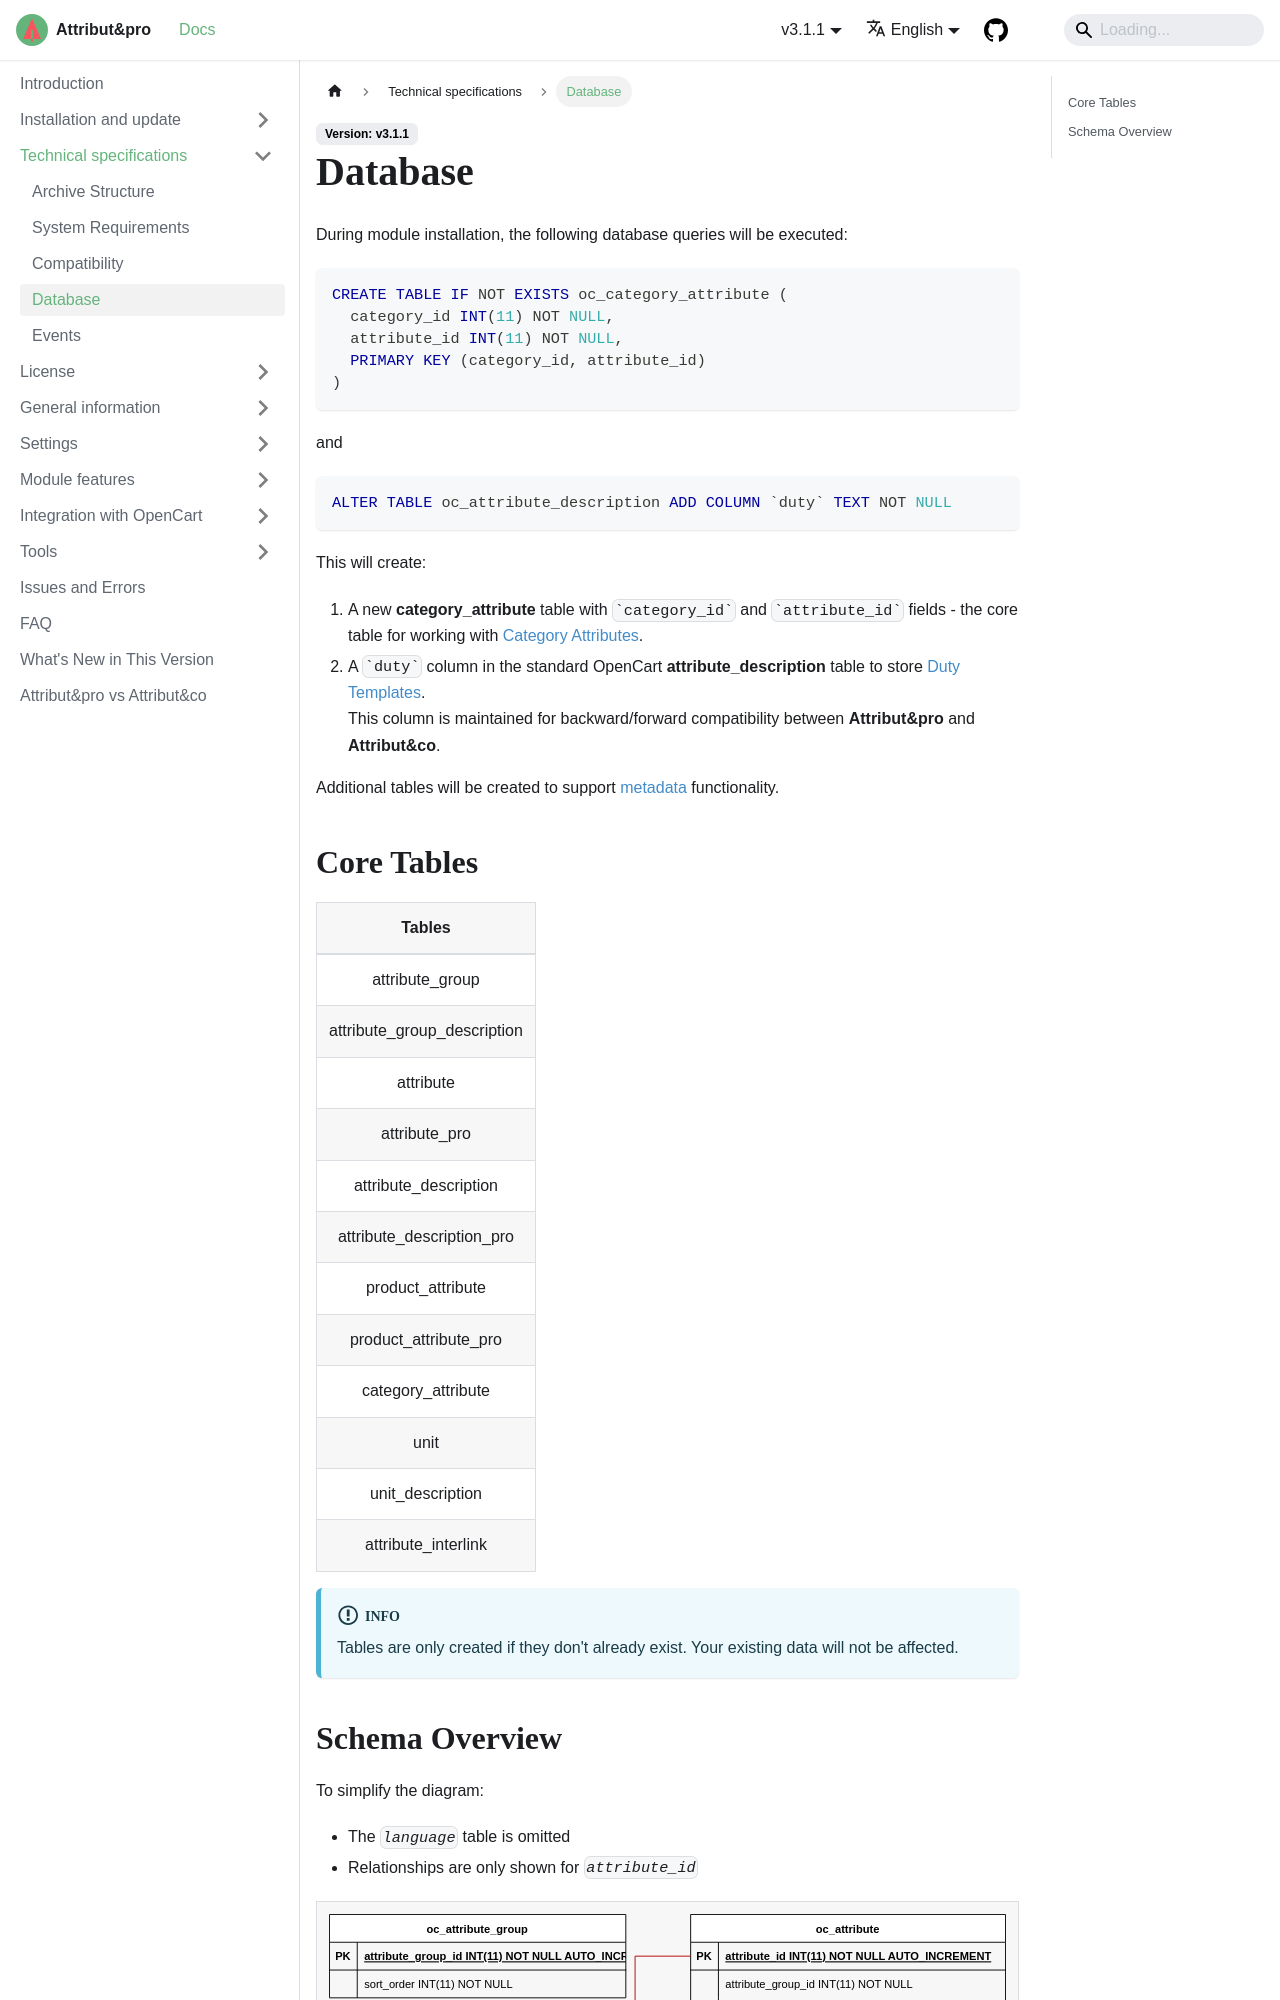

repository: slhome2010/attributipro.doc · page: docs/technical-specifications/database/index.html · generator: docusaurus

---
sidebar_position: 4
---

# Database

During the module installation, database queries will be executed.

```sql
CREATE TABLE IF NOT EXISTS oc_category_attribute (
  category_id INT(11) NOT NULL,
  attribute_id INT(11) NOT NULL,
  PRIMARY KEY (category_id, attribute_id)
)
```

and

```sql
ALTER TABLE oc_attribute_description ADD COLUMN `duty` TEXT NOT NULL
As a result, a new table category_attribute will be created with fields `category_id` and `attribute_id`.
```

And in the standard OpenCart table attribute_description, a field `duty` will be added to store Default Templates.
This field remains for backward and forward compatibility.
